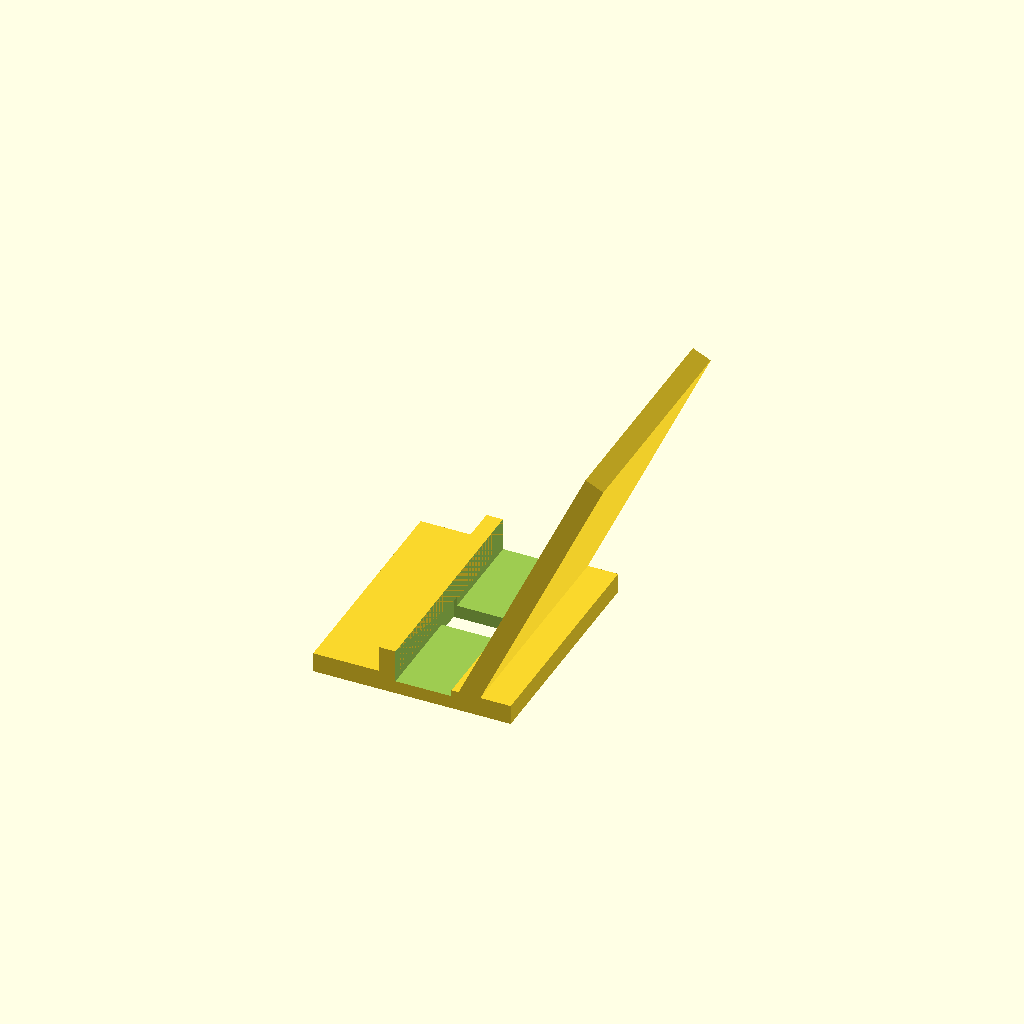
Cell 1 — every parameter at its default value.
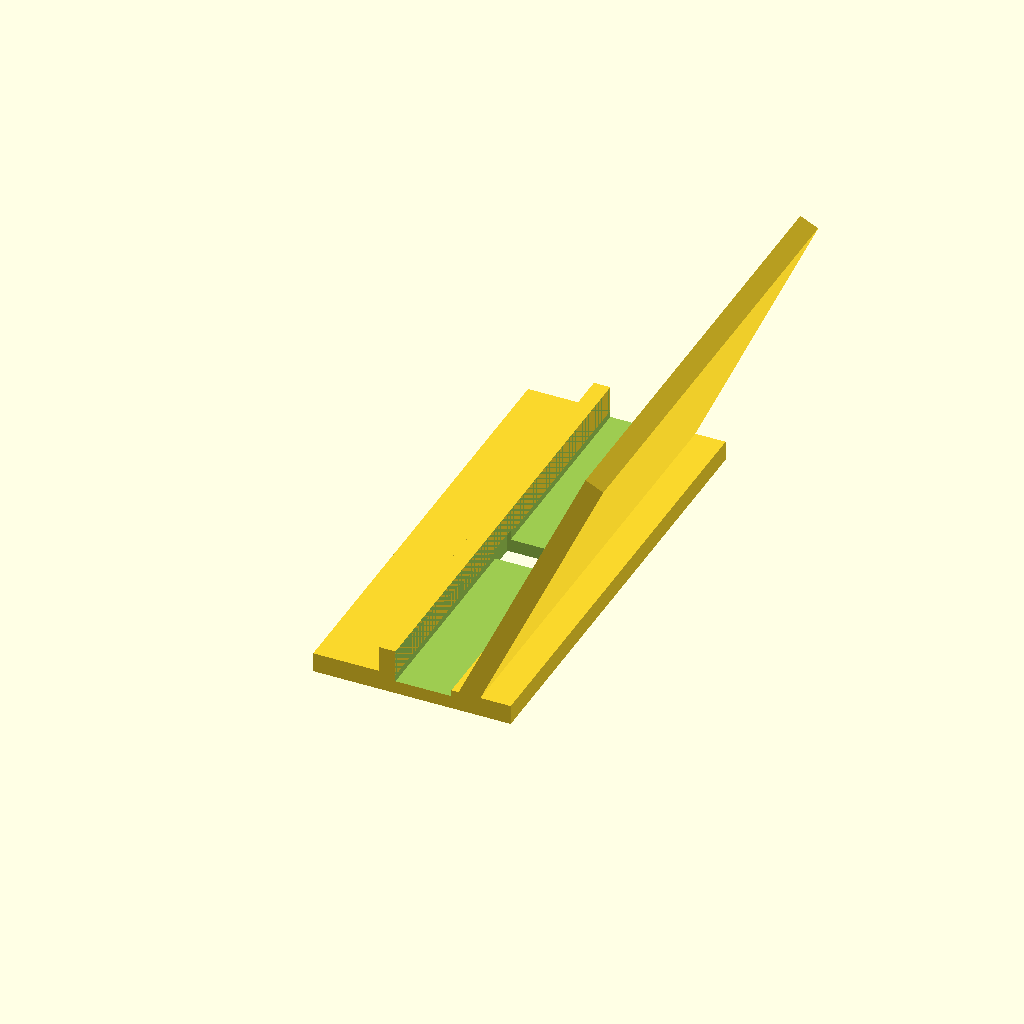
Cell 2 — width set to 140, the other parameters unchanged.
All cells are drawn from one camera (rotation 55°, 0°, 25°, orthographic, colour scheme Cornfield), so only the parameter changes between them.
The OpenSCAD source (parts/phone-stand.scad):
// Phone stand for the desk, with a notch for the charging cable. The phone leans back at
// 25 degrees against the back plate, its bottom edge in a groove behind a lip. Takes a
// phone in a case up to 15 mm thick. Print flat on its base, any filament, no supports.

width  = 70;
base_l = 60; base_t = 6;
back_t = 6;  back_h = 95; lean = 25;   // degrees back from vertical
lip_x  = 20; lip_t = 5; lip_h = 14;    // the front lip
groove_depth = 2;
cable  = 10;

difference() {
    union() {
        cube([base_l, width, base_t]);
        translate([48, 0, 0]) rotate([0, lean, 0]) translate([-back_t, 0, 0]) cube([back_t, width, back_h]);   // back plate, leaning away
        translate([lip_x, 0, 0]) cube([lip_t, width, lip_h]);                                               // front lip
    }
    translate([lip_x + lip_t, -1, base_t - groove_depth]) cube([42 - lip_x - lip_t, width + 2, 30]);         // groove the phone stands in
    translate([lip_x + lip_t - 1, width / 2 - cable / 2, -1]) cube([20, cable, base_t + 2]);               // cable notch through the base
    translate([-1, -1, -1]) cube([base_l + 20, width + 2, 1]);                                               // trim below the bed
}
Parameter table extracted from the source (name, type, default, range or options):
width: number, default 70
groove_depth: number, default 2
cable: number, default 10
